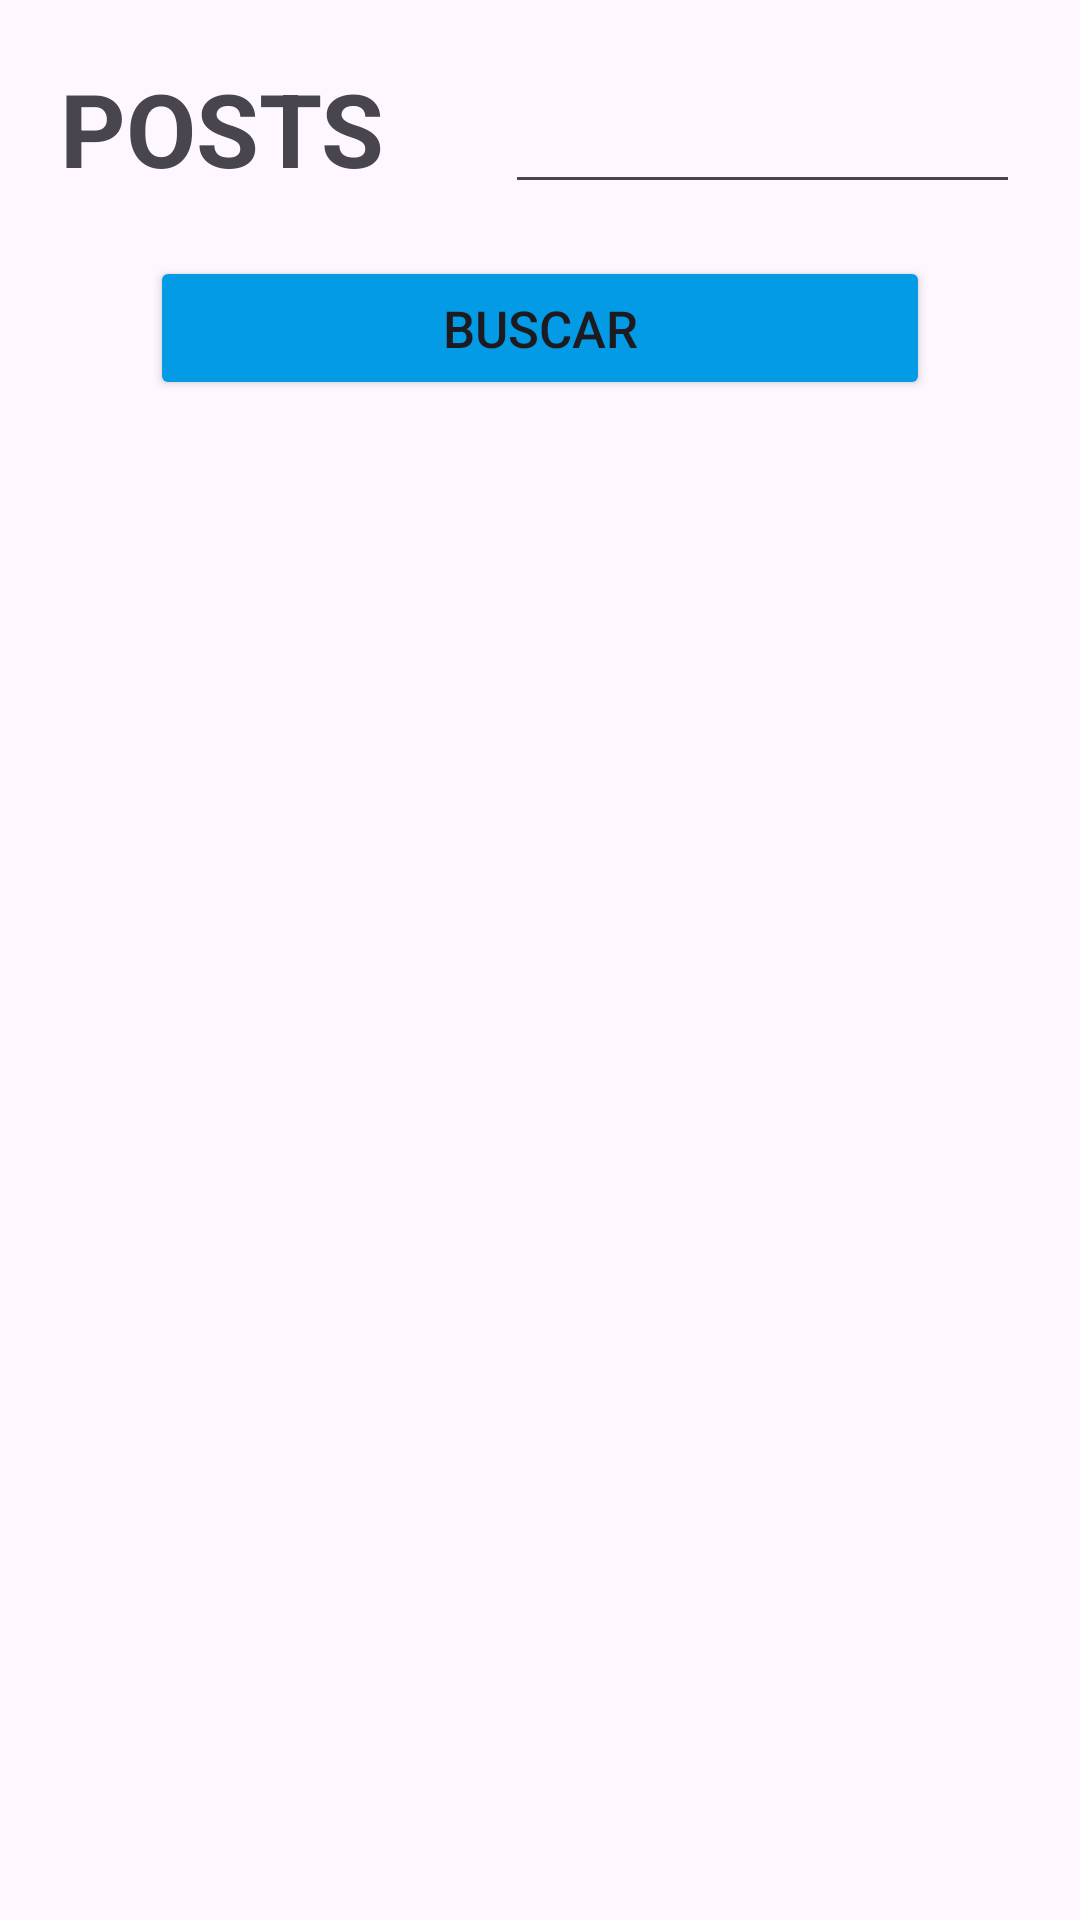

This screen was rendered from an Android layout file. Write that file and the resources it references.
<!-- AndroidManifest.xml: application theme Theme.Tarea22_PM1 -->
<!-- res/layout/activity_list.xml -->
<?xml version="1.0" encoding="utf-8"?>
<LinearLayout xmlns:android="http://schemas.android.com/apk/res/android"
    xmlns:app="http://schemas.android.com/apk/res-auto"
    xmlns:tools="http://schemas.android.com/tools"
    android:layout_width="match_parent"
    android:layout_height="match_parent"
    android:orientation="vertical"
    tools:context=".Activity_list">

    <LinearLayout
        android:layout_width="match_parent"
        android:layout_height="wrap_content"
        android:orientation="horizontal">

        <TextView
            android:id="@+id/textView"
            android:layout_width="wrap_content"
            android:layout_height="wrap_content"
            android:layout_margin="20dp"
            android:text="POSTS"
            android:textSize="34sp"
            android:textStyle="bold" />

        <EditText
            android:id="@+id/txt_search"
            android:layout_width="0dp"
            android:layout_height="wrap_content"
            android:layout_margin="20dp"
            android:layout_weight="1"
            android:maxLength="3"
            android:ems="10"
            android:inputType="number"
            android:text="" />

    </LinearLayout>

    <Button
        android:id="@+id/btnBuscar"
        android:layout_width="match_parent"
        android:layout_height="wrap_content"
        android:layout_marginStart="50dp"
        android:layout_marginEnd="50dp"
        android:backgroundTint="#039BE5"
        android:text="@string/btn_seacrh"
        android:textSize="17sp" />

    <ListView
        android:id="@+id/list_buscar"
        android:layout_width="match_parent"
        android:layout_height="match_parent"
        android:textSize="10sp"
        android:textColor="@android:color/black"
        />

</LinearLayout>
<!-- resources referenced by this layout -->
<resources>
  <string name="btn_seacrh">Buscar</string>
  <style name="Theme.Tarea22_PM1" parent="Base.Theme.Tarea22_PM1" />
  <style name="Base.Theme.Tarea22_PM1" parent="Theme.Material3.DayNight.NoActionBar">
          
          
      </style>
</resources>
